Labelled photos from "G-SET", an image-classification folder in Winckedy/MCANet-Tiny. The possible labels are: transverse crack, longitudinal crack, alligator crack, pothole, normal.

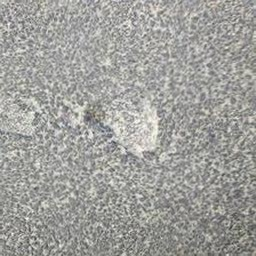
Label: pothole

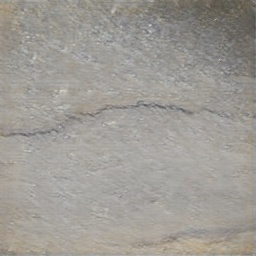
Label: transverse crack

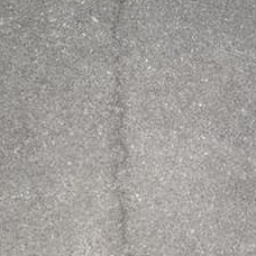
Label: longitudinal crack

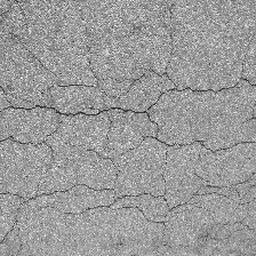
Label: alligator crack

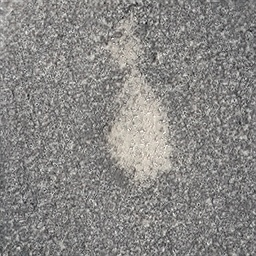
Label: pothole

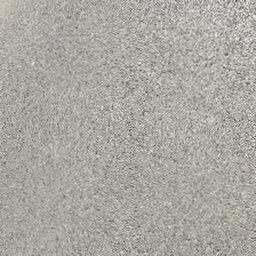
Label: normal
